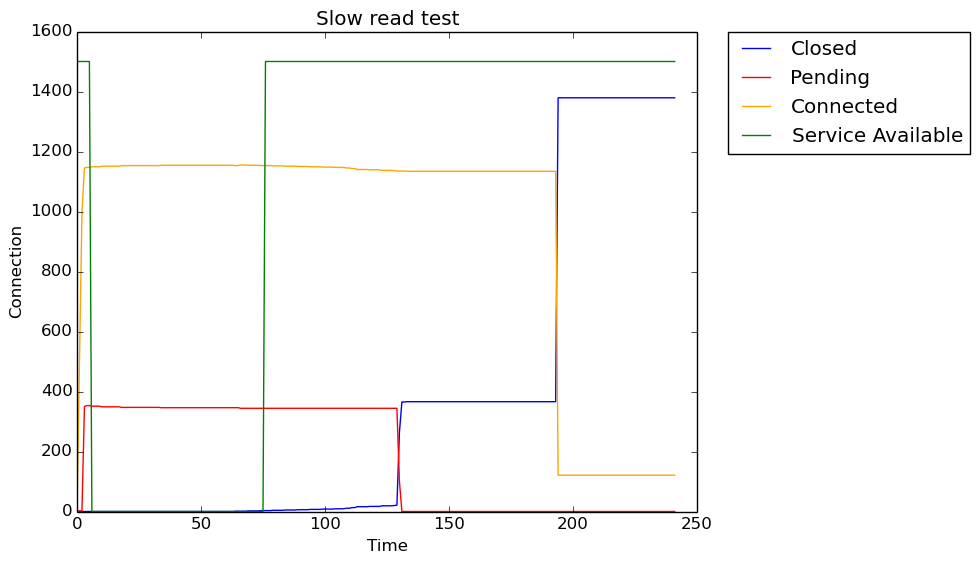

Data behind this chart, as committed beside it:
Seconds, Closed, Pending, Connected, Service Available
0, 0, 1, 0, 1500
1, 0, 2, 501, 1500
2, 0, 2, 998, 1500
3, 0, 350, 1145, 1500
4, 0, 353, 1147, 1500
5, 0, 353, 1147, 1500
6, 0, 351, 1149, 0
7, 0, 351, 1149, 0
8, 0, 351, 1149, 0
9, 0, 351, 1149, 0
10, 0, 349, 1151, 0
11, 0, 349, 1151, 0
12, 0, 349, 1151, 0
13, 0, 349, 1151, 0
14, 0, 349, 1151, 0
15, 0, 349, 1151, 0
16, 0, 349, 1151, 0
17, 0, 349, 1151, 0
18, 0, 347, 1153, 0
19, 0, 347, 1153, 0
20, 0, 347, 1153, 0
21, 0, 347, 1153, 0
22, 0, 347, 1153, 0
23, 0, 347, 1153, 0
24, 0, 347, 1153, 0
25, 0, 347, 1153, 0
26, 0, 347, 1153, 0
27, 0, 347, 1153, 0
28, 0, 347, 1153, 0
29, 0, 347, 1153, 0
30, 0, 347, 1153, 0
31, 0, 347, 1153, 0
32, 0, 347, 1153, 0
33, 0, 347, 1153, 0
34, 0, 346, 1154, 0
35, 0, 346, 1154, 0
36, 0, 346, 1154, 0
37, 0, 346, 1154, 0
38, 0, 346, 1154, 0
39, 0, 346, 1154, 0
40, 0, 346, 1154, 0
41, 0, 346, 1154, 0
42, 0, 346, 1154, 0
43, 0, 346, 1154, 0
44, 0, 346, 1154, 0
45, 0, 346, 1154, 0
46, 0, 346, 1154, 0
47, 0, 346, 1154, 0
48, 0, 346, 1154, 0
49, 0, 346, 1154, 0
50, 0, 346, 1154, 0
51, 0, 346, 1154, 0
52, 0, 346, 1154, 0
53, 0, 346, 1154, 0
54, 0, 346, 1154, 0
55, 0, 346, 1154, 0
56, 0, 346, 1154, 0
57, 0, 346, 1154, 0
58, 0, 346, 1154, 0
59, 0, 346, 1154, 0
... 182 more rows
